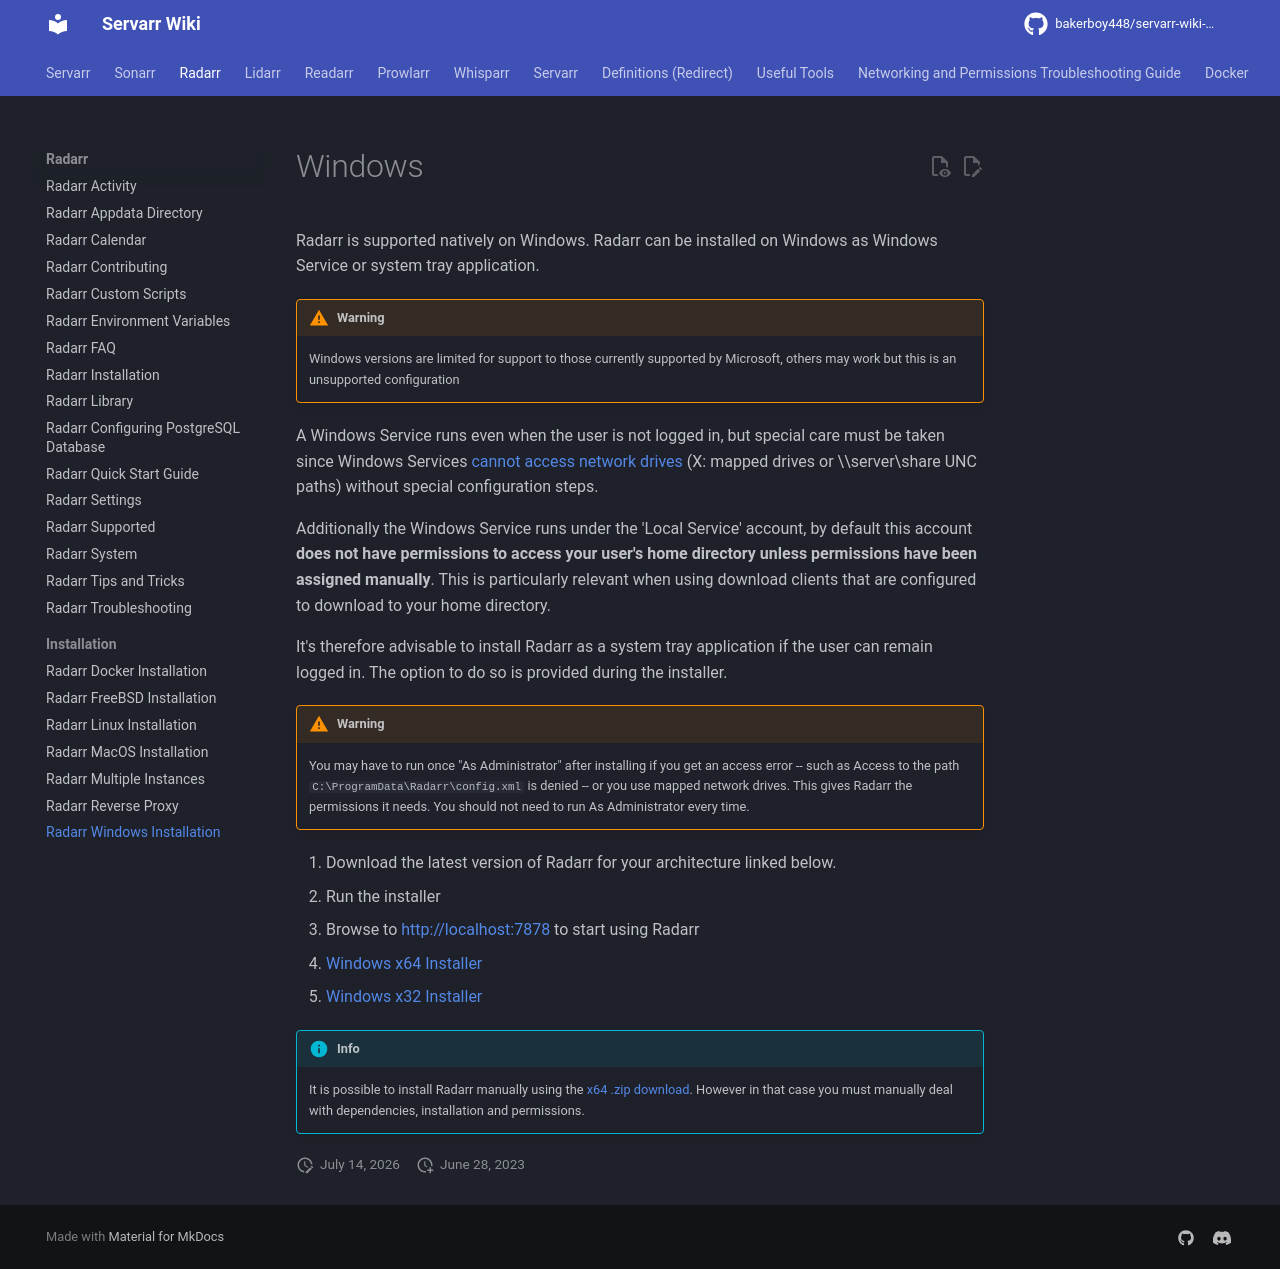

repository: bakerboy448/servarr-wiki-mkdocs · page: pr-preview/pr-33/radarr/installation/windows/index.html · generator: mkdocs

---
title: Radarr Windows Installation
description: Windows installation guide for Radarr
tags:
  - installation
  - radarr
  - windows
---
# Windows

Radarr is supported natively on Windows. Radarr can be installed on Windows as Windows Service or system tray application.
!!! warning
    Windows versions are limited for support to those currently supported by Microsoft, others may work but this is an unsupported configuration

A Windows Service runs even when the user is not logged in, but special care must be taken since Windows Services [cannot access network drives](https://learn.microsoft.com/en-us/windows/win32/services/services-and-redirected-drives) (X:\ mapped drives or \\\server\share UNC paths) without special configuration steps.

Additionally the Windows Service runs under the 'Local Service' account, by default this account **does not have permissions to access your user's home directory unless permissions have been assigned manually**. This is particularly relevant when using download clients that are configured to download to your home directory.

It's therefore advisable to install Radarr as a system tray application if the user can remain logged in. The option to do so is provided during the installer.

!!! warning
    You may have to run once "As Administrator" after installing if you get an access error -- such as Access to the path `C:\ProgramData\Radarr\config.xml` is denied -- or you use mapped network drives. This gives Radarr the permissions it needs. You should not need to run As Administrator every time.

1. Download the latest version of Radarr for your architecture linked below.
1. Run the installer
1. Browse to <http://localhost:7878> to start using Radarr

- [Windows x64 Installer](https://radarr.servarr.com/v1/update/master/updatefile?os=windows&runtime=netcore&arch=x64&installer=true)
- [Windows x32 Installer](https://radarr.servarr.com/v1/update/master/updatefile?os=windows&runtime=netcore&arch=x86&installer=true)

!!! info
    It is possible to install Radarr manually using the [x64 .zip download](https://radarr.servarr.com/v1/update/master/updatefile?os=windows&runtime=netcore&arch=x64). However in that case you must manually deal with dependencies, installation and permissions.
